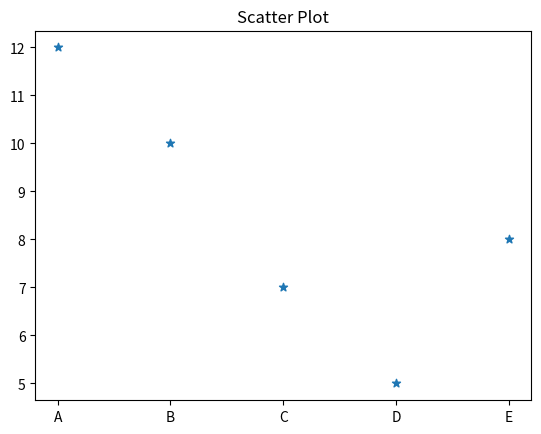

Python code for this plot:
# PICTOGRAM
import matplotlib.pyplot as plt

labels = ['A','B','C','D','E']
data = [12, 10, 7, 5, 8]

plt.scatter(labels , data, marker="*")
plt.title('Scatter Plot')
plt.show()
